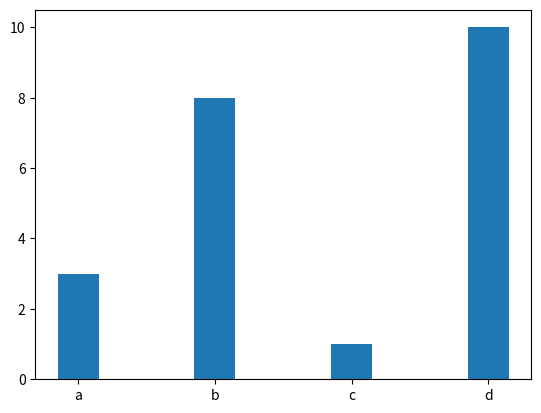

The script that saved this image:
import matplotlib.pyplot as plt
import numpy as np

x=np.array(['a','b','c','d'])
y=np.array([3,8,1,10])

plt.bar(x,y, width=0.3)
plt.show()
